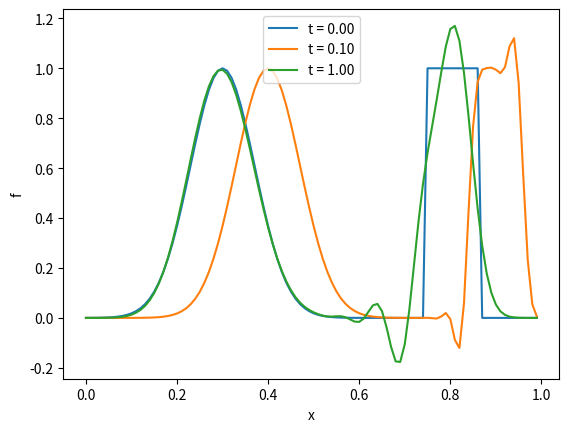

Python code for this plot:
#
# Lax-Wendroff 2nd order method for hyperbolic problems
#
# Solving  dy/dt = -v dy/dx
#
# with fixed v and uniform, periodic 1D grid
#

def step(y, t, dx, dt, v):
    """ Take a single step """
    n = len(y)
    result = y.copy() # An array for the result
    
    # Loop over grid points
    for i in range(n):
        im = (i - 1 + n) % n   # Left index, wrap around
        ip = (i + 1) % n
        result[i] += -0.5*(dt/dx) * v * (y[ip] - y[im]) + 0.5*(dt/dx * v)**2 * ( y[ip] - 2.*y[i] + y[im] )
    return result

from numpy import zeros

def solve(method, y0, dx, v, tarray, factor=0.8):
    """ Call a stepping method until desired output times are reached """
    y = y0.copy() # Make a copy of the starting values
    time = 0.     # Starting time
    maxdt = factor* dx / v
    
    nt = len(tarray)
    nx = len(y0)
    result = zeros([nt, nx])
    for i, t in enumerate(tarray):
        # Take steps until we reach time t
        while time < t:
            dt = min([t - time, maxdt])    # Choose the time step
            y = step(y, time, dx, dt, v)   # Take a single step
            time += dt
        result[i,:] = y
    return result

from numpy import exp, linspace, zeros
import matplotlib.pyplot as plt

nx = 100
v = 1.0

x = linspace(0,1,nx, endpoint=False) # Periodic box of length 1
dx = x[1] - x[0]

y0 = exp( -((x - 0.3) / 0.1)**2 )  # Gaussian shape
#y0 = zeros([nx])
y0[(6*nx//8):(7*nx//8)] = 1.0   # Top-hat function

tarray = [0,0.1,1]

y = solve(step, y0, dx, v, tarray)

for i,t in enumerate(tarray):
    plt.plot(x, y[i,:], label="t = %.2f" % (t))

plt.xlabel("x") ; plt.ylabel("f")
plt.legend(loc='upper center')
plt.show()
